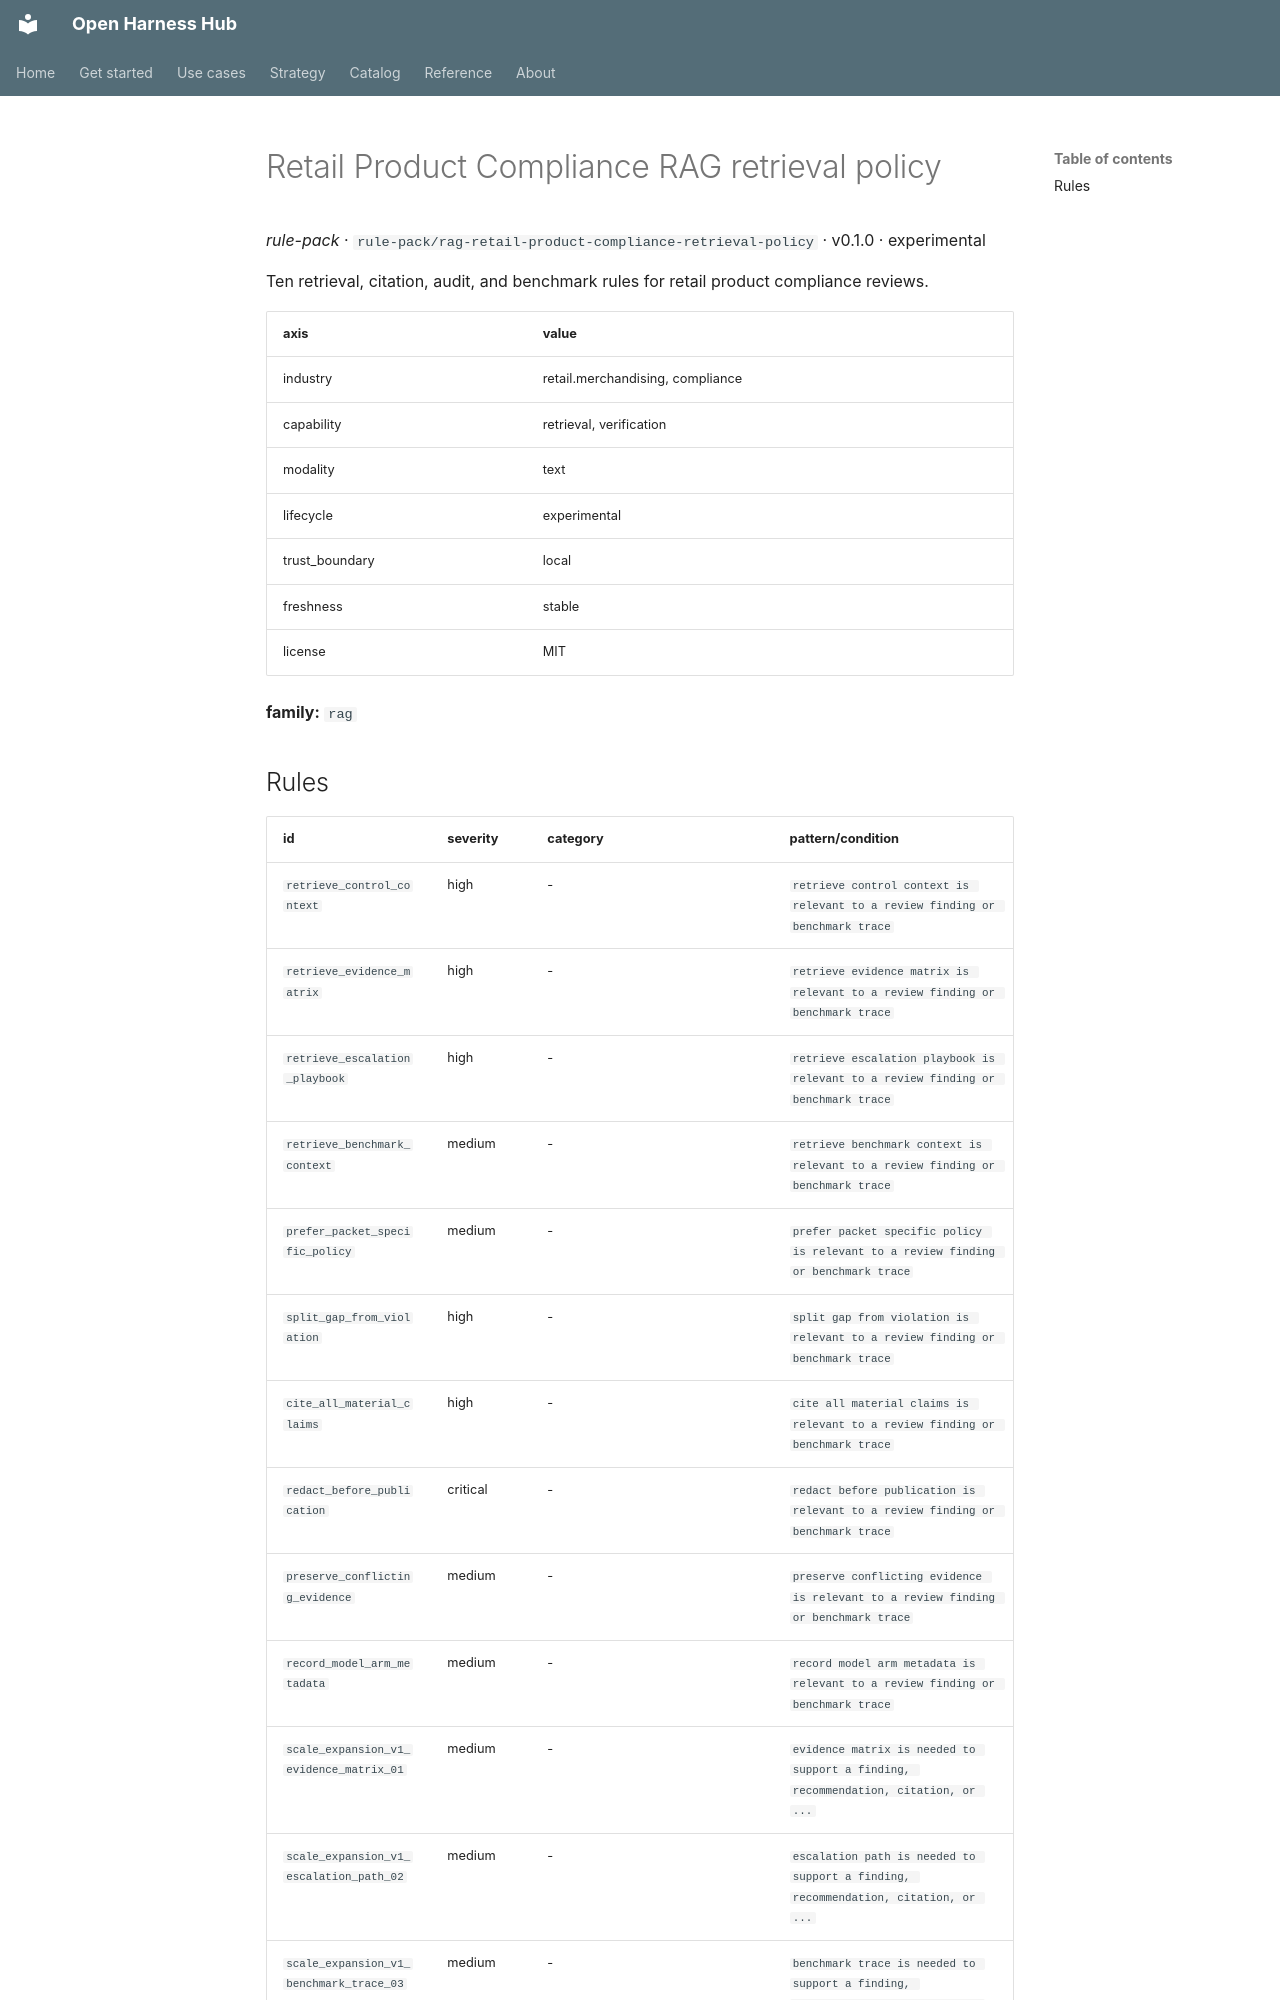

repository: Amarel-Taylor-Scott/open-harness-hub · page: catalog/rule-pack_rag-retail-product-compliance-retrieval-policy/index.html · generator: mkdocs

# Retail Product Compliance RAG retrieval policy

*rule-pack* · `rule-pack/rag-retail-product-compliance-retrieval-policy` · v0.1.0 · experimental

Ten retrieval, citation, audit, and benchmark rules for retail product compliance reviews.

| axis | value |
|---|---|
| industry | retail.merchandising, compliance |
| capability | retrieval, verification |
| modality | text |
| lifecycle | experimental |
| trust_boundary | local |
| freshness | stable |
| license | MIT |



**family:** `rag`
